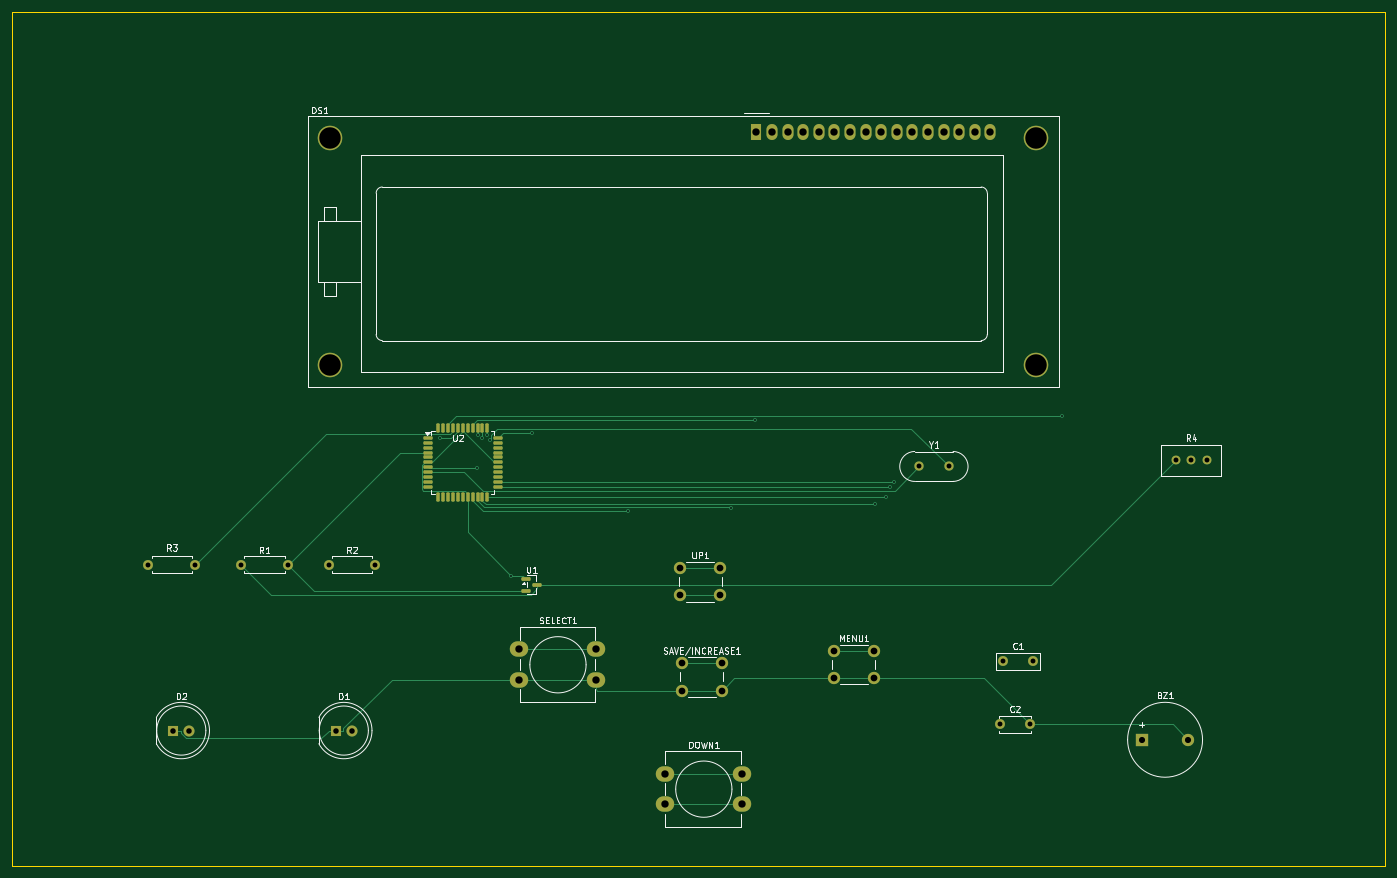
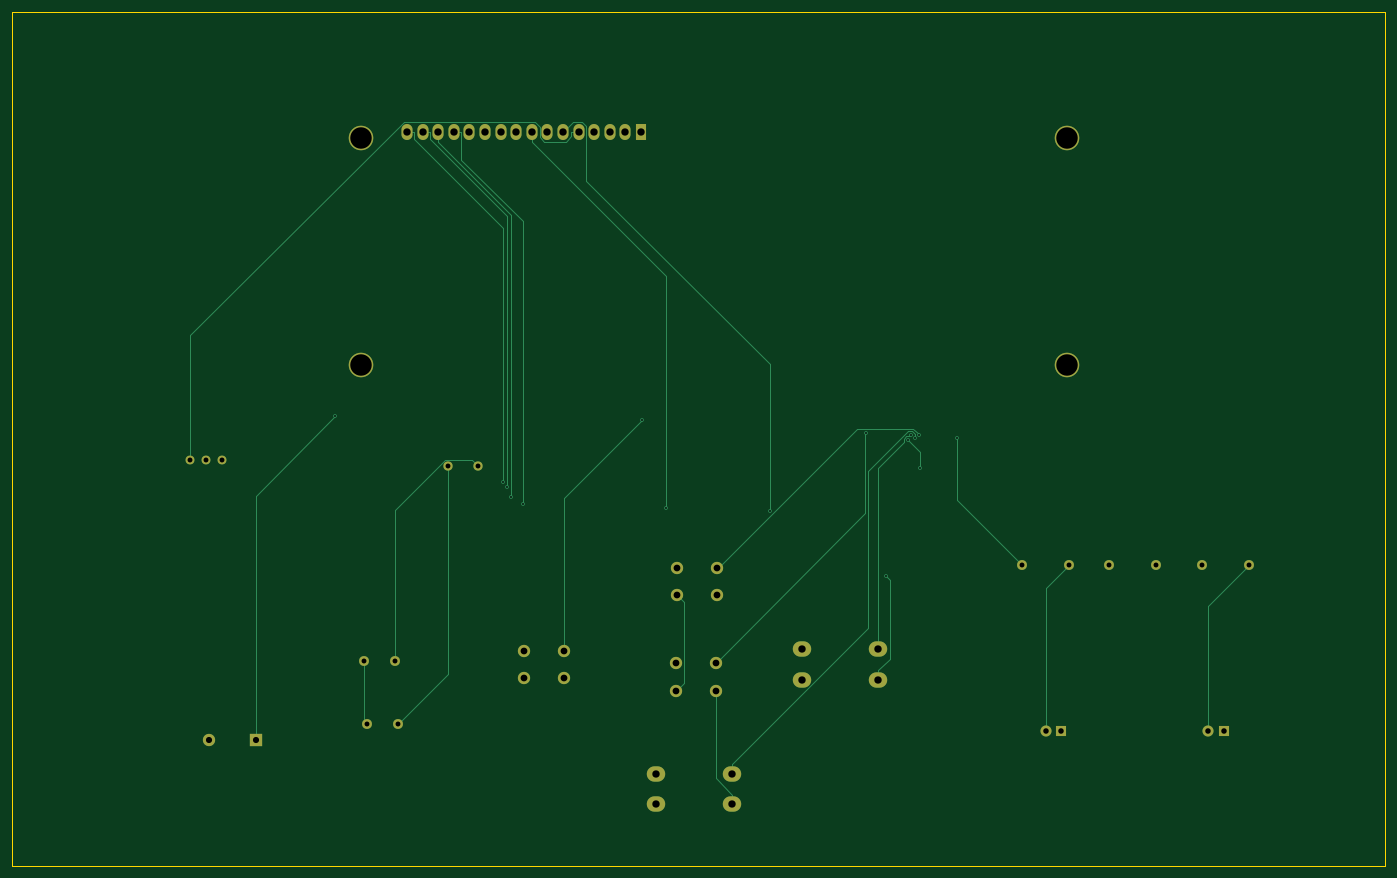
Circuit board: 11 layer files. Board 223.5 x 139.0 mm.
- bottom_copper: LCD_Project-B_Cu.gbr (10871 bytes)
- bottom_mask: LCD_Project-B_Mask.gbr (2801 bytes)
- paste: LCD_Project-B_Paste.gbr (471 bytes)
- bottom_silk: LCD_Project-B_Silkscreen.gbr (472 bytes)
- outline: LCD_Project-Edge_Cuts.gbr (633 bytes)
- top_copper: LCD_Project-F_Cu.gbr (16269 bytes)
- top_mask: LCD_Project-F_Mask.gbr (4992 bytes)
- paste: LCD_Project-F_Paste.gbr (2662 bytes)
- top_silk: LCD_Project-F_Silkscreen.gbr (34658 bytes)
- drill: LCD_Project-NPTH.drl (276 bytes)
- drill: LCD_Project-PTH.drl (1979 bytes)

=== bottom_copper: LCD_Project-B_Cu.gbr (10871 bytes, source omitted) ===
=== bottom_mask: LCD_Project-B_Mask.gbr ===
%TF.GenerationSoftware,KiCad,Pcbnew,10.0.3*%
%TF.CreationDate,2026-06-28T23:11:08+03:00*%
%TF.ProjectId,LCD_Project,4c43445f-5072-46f6-9a65-63742e6b6963,rev?*%
%TF.SameCoordinates,Original*%
%TF.FileFunction,Soldermask,Bot*%
%TF.FilePolarity,Negative*%
%FSLAX46Y46*%
G04 Gerber Fmt 4.6, Leading zero omitted, Abs format (unit mm)*
G04 Created by KiCad (PCBNEW 10.0.3) date 2026-06-28 23:11:08*
%MOMM*%
%LPD*%
G01*
G04 APERTURE LIST*
%ADD10O,3.000000X2.500000*%
%ADD11R,1.800000X1.800000*%
%ADD12C,1.800000*%
%ADD13C,1.600000*%
%ADD14C,1.440000*%
%ADD15C,2.000000*%
%ADD16R,2.000000X2.000000*%
%ADD17C,4.000000*%
%ADD18R,1.800000X2.600000*%
%ADD19O,1.800000X2.600000*%
%ADD20C,1.500000*%
G04 APERTURE END LIST*
D10*
%TO.C,DOWN1*%
X143250000Y-148500000D03*
X155750000Y-148500000D03*
X143250000Y-153500000D03*
X155750000Y-153500000D03*
%TD*%
D11*
%TO.C,D1*%
X89710000Y-141500000D03*
D12*
X92250000Y-141500000D03*
%TD*%
D13*
%TO.C,C1*%
X198250000Y-130250000D03*
X203250000Y-130250000D03*
%TD*%
D14*
%TO.C,R4*%
X231500000Y-97500000D03*
X228960000Y-97500000D03*
X226420000Y-97500000D03*
%TD*%
D10*
%TO.C,SELECT1*%
X119500000Y-128250000D03*
X132000000Y-128250000D03*
X119500000Y-133250000D03*
X132000000Y-133250000D03*
%TD*%
D13*
%TO.C,C2*%
X197750000Y-140500000D03*
X202750000Y-140500000D03*
%TD*%
D15*
%TO.C,SAVE/INCREASE1*%
X146000000Y-130500000D03*
X152500000Y-130500000D03*
X146000000Y-135000000D03*
X152500000Y-135000000D03*
%TD*%
D13*
%TO.C,R3*%
X59130000Y-114500000D03*
X66750000Y-114500000D03*
%TD*%
D16*
%TO.C,BZ1*%
X220900000Y-143000000D03*
D15*
X228500000Y-143000000D03*
%TD*%
D17*
%TO.C,DS1*%
X88748980Y-44999860D03*
X88748980Y-82000040D03*
X203750020Y-44999860D03*
X203750020Y-82000040D03*
D18*
X158149400Y-43999100D03*
D19*
X160689400Y-43999100D03*
X163229400Y-43999100D03*
X165769400Y-43999100D03*
X168309400Y-43999100D03*
X170849400Y-43999100D03*
X173389400Y-43999100D03*
X175929400Y-43999100D03*
X178469400Y-43999100D03*
X181009400Y-43999100D03*
X183549400Y-43999100D03*
X186089400Y-43999100D03*
X188629400Y-43999100D03*
X191169400Y-43999100D03*
X193709400Y-43999100D03*
X196249400Y-43999100D03*
%TD*%
D11*
%TO.C,D2*%
X63250000Y-141500000D03*
D12*
X65790000Y-141500000D03*
%TD*%
D13*
%TO.C,R1*%
X74250000Y-114500000D03*
X81870000Y-114500000D03*
%TD*%
D15*
%TO.C,MENU1*%
X170750000Y-128500000D03*
X177250000Y-128500000D03*
X170750000Y-133000000D03*
X177250000Y-133000000D03*
%TD*%
%TO.C,UP1*%
X145750000Y-115000000D03*
X152250000Y-115000000D03*
X145750000Y-119500000D03*
X152250000Y-119500000D03*
%TD*%
D13*
%TO.C,R2*%
X88500000Y-114500000D03*
X96120000Y-114500000D03*
%TD*%
D20*
%TO.C,Y1*%
X184620000Y-98500000D03*
X189500000Y-98500000D03*
%TD*%
M02*

=== paste: LCD_Project-B_Paste.gbr ===
%TF.GenerationSoftware,KiCad,Pcbnew,10.0.3*%
%TF.CreationDate,2026-06-28T23:11:08+03:00*%
%TF.ProjectId,LCD_Project,4c43445f-5072-46f6-9a65-63742e6b6963,rev?*%
%TF.SameCoordinates,Original*%
%TF.FileFunction,Paste,Bot*%
%TF.FilePolarity,Positive*%
%FSLAX46Y46*%
G04 Gerber Fmt 4.6, Leading zero omitted, Abs format (unit mm)*
G04 Created by KiCad (PCBNEW 10.0.3) date 2026-06-28 23:11:08*
%MOMM*%
%LPD*%
G01*
G04 APERTURE LIST*
G04 APERTURE END LIST*
M02*

=== bottom_silk: LCD_Project-B_Silkscreen.gbr ===
%TF.GenerationSoftware,KiCad,Pcbnew,10.0.3*%
%TF.CreationDate,2026-06-28T23:11:08+03:00*%
%TF.ProjectId,LCD_Project,4c43445f-5072-46f6-9a65-63742e6b6963,rev?*%
%TF.SameCoordinates,Original*%
%TF.FileFunction,Legend,Bot*%
%TF.FilePolarity,Positive*%
%FSLAX46Y46*%
G04 Gerber Fmt 4.6, Leading zero omitted, Abs format (unit mm)*
G04 Created by KiCad (PCBNEW 10.0.3) date 2026-06-28 23:11:08*
%MOMM*%
%LPD*%
G01*
G04 APERTURE LIST*
G04 APERTURE END LIST*
M02*

=== outline: LCD_Project-Edge_Cuts.gbr ===
%TF.GenerationSoftware,KiCad,Pcbnew,10.0.3*%
%TF.CreationDate,2026-06-28T23:11:08+03:00*%
%TF.ProjectId,LCD_Project,4c43445f-5072-46f6-9a65-63742e6b6963,rev?*%
%TF.SameCoordinates,Original*%
%TF.FileFunction,Profile,NP*%
%FSLAX46Y46*%
G04 Gerber Fmt 4.6, Leading zero omitted, Abs format (unit mm)*
G04 Created by KiCad (PCBNEW 10.0.3) date 2026-06-28 23:11:08*
%MOMM*%
%LPD*%
G01*
G04 APERTURE LIST*
%TA.AperFunction,Profile*%
%ADD10C,0.050000*%
%TD*%
G04 APERTURE END LIST*
D10*
X37000000Y-24500000D02*
X260500000Y-24500000D01*
X260500000Y-163500000D01*
X37000000Y-163500000D01*
X37000000Y-24500000D01*
M02*

=== top_copper: LCD_Project-F_Cu.gbr (16269 bytes, source omitted) ===
=== top_mask: LCD_Project-F_Mask.gbr ===
%TF.GenerationSoftware,KiCad,Pcbnew,10.0.3*%
%TF.CreationDate,2026-06-28T23:11:08+03:00*%
%TF.ProjectId,LCD_Project,4c43445f-5072-46f6-9a65-63742e6b6963,rev?*%
%TF.SameCoordinates,Original*%
%TF.FileFunction,Soldermask,Top*%
%TF.FilePolarity,Negative*%
%FSLAX46Y46*%
G04 Gerber Fmt 4.6, Leading zero omitted, Abs format (unit mm)*
G04 Created by KiCad (PCBNEW 10.0.3) date 2026-06-28 23:11:08*
%MOMM*%
%LPD*%
G01*
G04 APERTURE LIST*
G04 Aperture macros list*
%AMRoundRect*
0 Rectangle with rounded corners*
0 $1 Rounding radius*
0 $2 $3 $4 $5 $6 $7 $8 $9 X,Y pos of 4 corners*
0 Add a 4 corners polygon primitive as box body*
4,1,4,$2,$3,$4,$5,$6,$7,$8,$9,$2,$3,0*
0 Add four circle primitives for the rounded corners*
1,1,$1+$1,$2,$3*
1,1,$1+$1,$4,$5*
1,1,$1+$1,$6,$7*
1,1,$1+$1,$8,$9*
0 Add four rect primitives between the rounded corners*
20,1,$1+$1,$2,$3,$4,$5,0*
20,1,$1+$1,$4,$5,$6,$7,0*
20,1,$1+$1,$6,$7,$8,$9,0*
20,1,$1+$1,$8,$9,$2,$3,0*%
G04 Aperture macros list end*
%ADD10RoundRect,0.150000X-0.587500X-0.150000X0.587500X-0.150000X0.587500X0.150000X-0.587500X0.150000X0*%
%ADD11O,3.000000X2.500000*%
%ADD12R,1.800000X1.800000*%
%ADD13C,1.800000*%
%ADD14C,1.600000*%
%ADD15C,1.440000*%
%ADD16C,2.000000*%
%ADD17R,2.000000X2.000000*%
%ADD18C,4.000000*%
%ADD19R,1.800000X2.600000*%
%ADD20O,1.800000X2.600000*%
%ADD21RoundRect,0.137500X-0.600000X-0.137500X0.600000X-0.137500X0.600000X0.137500X-0.600000X0.137500X0*%
%ADD22RoundRect,0.137500X-0.137500X-0.600000X0.137500X-0.600000X0.137500X0.600000X-0.137500X0.600000X0*%
%ADD23C,1.500000*%
G04 APERTURE END LIST*
D10*
%TO.C,U1*%
X120625000Y-116800000D03*
X120625000Y-118700000D03*
X122500000Y-117750000D03*
%TD*%
D11*
%TO.C,DOWN1*%
X143250000Y-148500000D03*
X155750000Y-148500000D03*
X143250000Y-153500000D03*
X155750000Y-153500000D03*
%TD*%
D12*
%TO.C,D1*%
X89710000Y-141500000D03*
D13*
X92250000Y-141500000D03*
%TD*%
D14*
%TO.C,C1*%
X198250000Y-130250000D03*
X203250000Y-130250000D03*
%TD*%
D15*
%TO.C,R4*%
X231500000Y-97500000D03*
X228960000Y-97500000D03*
X226420000Y-97500000D03*
%TD*%
D11*
%TO.C,SELECT1*%
X119500000Y-128250000D03*
X132000000Y-128250000D03*
X119500000Y-133250000D03*
X132000000Y-133250000D03*
%TD*%
D14*
%TO.C,C2*%
X197750000Y-140500000D03*
X202750000Y-140500000D03*
%TD*%
D16*
%TO.C,SAVE/INCREASE1*%
X146000000Y-130500000D03*
X152500000Y-130500000D03*
X146000000Y-135000000D03*
X152500000Y-135000000D03*
%TD*%
D14*
%TO.C,R3*%
X59130000Y-114500000D03*
X66750000Y-114500000D03*
%TD*%
D17*
%TO.C,BZ1*%
X220900000Y-143000000D03*
D16*
X228500000Y-143000000D03*
%TD*%
D18*
%TO.C,DS1*%
X88748980Y-44999860D03*
X88748980Y-82000040D03*
X203750020Y-44999860D03*
X203750020Y-82000040D03*
D19*
X158149400Y-43999100D03*
D20*
X160689400Y-43999100D03*
X163229400Y-43999100D03*
X165769400Y-43999100D03*
X168309400Y-43999100D03*
X170849400Y-43999100D03*
X173389400Y-43999100D03*
X175929400Y-43999100D03*
X178469400Y-43999100D03*
X181009400Y-43999100D03*
X183549400Y-43999100D03*
X186089400Y-43999100D03*
X188629400Y-43999100D03*
X191169400Y-43999100D03*
X193709400Y-43999100D03*
X196249400Y-43999100D03*
%TD*%
D12*
%TO.C,D2*%
X63250000Y-141500000D03*
D13*
X65790000Y-141500000D03*
%TD*%
D14*
%TO.C,R1*%
X74250000Y-114500000D03*
X81870000Y-114500000D03*
%TD*%
D16*
%TO.C,MENU1*%
X170750000Y-128500000D03*
X177250000Y-128500000D03*
X170750000Y-133000000D03*
X177250000Y-133000000D03*
%TD*%
%TO.C,UP1*%
X145750000Y-115000000D03*
X152250000Y-115000000D03*
X145750000Y-119500000D03*
X152250000Y-119500000D03*
%TD*%
D14*
%TO.C,R2*%
X88500000Y-114500000D03*
X96120000Y-114500000D03*
%TD*%
D21*
%TO.C,U2*%
X104687500Y-93837500D03*
X104687500Y-94637500D03*
X104687500Y-95437500D03*
X104687500Y-96237500D03*
X104687500Y-97037500D03*
X104687500Y-97837500D03*
X104687500Y-98637500D03*
X104687500Y-99437500D03*
X104687500Y-100237500D03*
X104687500Y-101037500D03*
X104687500Y-101837500D03*
D22*
X106350000Y-103500000D03*
X107150000Y-103500000D03*
X107950000Y-103500000D03*
X108750000Y-103500000D03*
X109550000Y-103500000D03*
X110350000Y-103500000D03*
X111150000Y-103500000D03*
X111950000Y-103500000D03*
X112750000Y-103500000D03*
X113550000Y-103500000D03*
X114350000Y-103500000D03*
D21*
X116012500Y-101837500D03*
X116012500Y-101037500D03*
X116012500Y-100237500D03*
X116012500Y-99437500D03*
X116012500Y-98637500D03*
X116012500Y-97837500D03*
X116012500Y-97037500D03*
X116012500Y-96237500D03*
X116012500Y-95437500D03*
X116012500Y-94637500D03*
X116012500Y-93837500D03*
D22*
X114350000Y-92175000D03*
X113550000Y-92175000D03*
X112750000Y-92175000D03*
X111950000Y-92175000D03*
X111150000Y-92175000D03*
X110350000Y-92175000D03*
X109550000Y-92175000D03*
X108750000Y-92175000D03*
X107950000Y-92175000D03*
X107150000Y-92175000D03*
X106350000Y-92175000D03*
%TD*%
D23*
%TO.C,Y1*%
X184620000Y-98500000D03*
X189500000Y-98500000D03*
%TD*%
M02*

=== paste: LCD_Project-F_Paste.gbr (2662 bytes, source withheld) ===
=== top_silk: LCD_Project-F_Silkscreen.gbr (34658 bytes, source omitted) ===
=== drill: LCD_Project-NPTH.drl ===
M48
; DRILL file KiCad 10.0.3 date 2026-06-28T23:10:51
; FORMAT={-:-/ absolute / metric / decimal}
; #@! TF.CreationDate,2026-06-28T23:10:51+03:00
; #@! TF.GenerationSoftware,Kicad,Pcbnew,10.0.3
; #@! TF.FileFunction,NonPlated,1,2,NPTH
FMAT,2
METRIC
%
G90
G05
M30

=== drill: LCD_Project-PTH.drl ===
M48
; DRILL file KiCad 10.0.3 date 2026-06-28T23:10:51
; FORMAT={-:-/ absolute / metric / decimal}
; #@! TF.CreationDate,2026-06-28T23:10:51+03:00
; #@! TF.GenerationSoftware,Kicad,Pcbnew,10.0.3
; #@! TF.FileFunction,Plated,1,2,PTH
FMAT,2
METRIC
; #@! TA.AperFunction,Plated,PTH,ViaDrill
T1C0.300
; #@! TA.AperFunction,Plated,PTH,ComponentDrill
T2C0.800
; #@! TA.AperFunction,Plated,PTH,ComponentDrill
T3C0.900
; #@! TA.AperFunction,Plated,PTH,ComponentDrill
T4C1.000
; #@! TA.AperFunction,Plated,PTH,ComponentDrill
T5C1.100
; #@! TA.AperFunction,Plated,PTH,ComponentDrill
T6C1.200
; #@! TA.AperFunction,Plated,PTH,ComponentDrill
T7C3.500
%
G90
G05
T1
X106.638Y-93.909
X112.715Y-98.816
X112.871Y-93.428
X113.55Y-93.895
X114.242Y-93.416
X114.717Y-94.21
X118.253Y-116.324
X121.556Y-93.012
X137.203Y-105.738
X154.017Y-105.192
X158.01Y-90.924
X177.412Y-104.588
X179.246Y-103.5
X179.985Y-101.837
X180.601Y-101.037
X207.955Y-90.321
T2
X59.13Y-114.5
X66.75Y-114.5
X74.25Y-114.5
X81.87Y-114.5
X88.5Y-114.5
X96.12Y-114.5
X184.62Y-98.5
X189.5Y-98.5
X197.75Y-140.5
X198.25Y-130.25
X202.75Y-140.5
X203.25Y-130.25
X226.42Y-97.5
X228.96Y-97.5
X231.5Y-97.5
T3
X63.25Y-141.5
X65.79Y-141.5
X89.71Y-141.5
X92.25Y-141.5
T4
X220.9Y-143.0
X228.5Y-143.0
T5
X145.75Y-115.0
X145.75Y-119.5
X146.0Y-130.5
X146.0Y-135.0
X152.25Y-115.0
X152.25Y-119.5
X152.5Y-130.5
X152.5Y-135.0
X170.75Y-128.5
X170.75Y-133.0
X177.25Y-128.5
X177.25Y-133.0
T6
X119.5Y-128.25
X119.5Y-133.25
X132.0Y-128.25
X132.0Y-133.25
X143.25Y-148.5
X143.25Y-153.5
X155.75Y-148.5
X155.75Y-153.5
X158.149Y-43.999
X160.689Y-43.999
X163.229Y-43.999
X165.769Y-43.999
X168.309Y-43.999
X170.849Y-43.999
X173.389Y-43.999
X175.929Y-43.999
X178.469Y-43.999
X181.009Y-43.999
X183.549Y-43.999
X186.089Y-43.999
X188.629Y-43.999
X191.169Y-43.999
X193.709Y-43.999
X196.249Y-43.999
T7
X88.749Y-45.0
X88.749Y-82.0
X203.75Y-45.0
X203.75Y-82.0
M30
